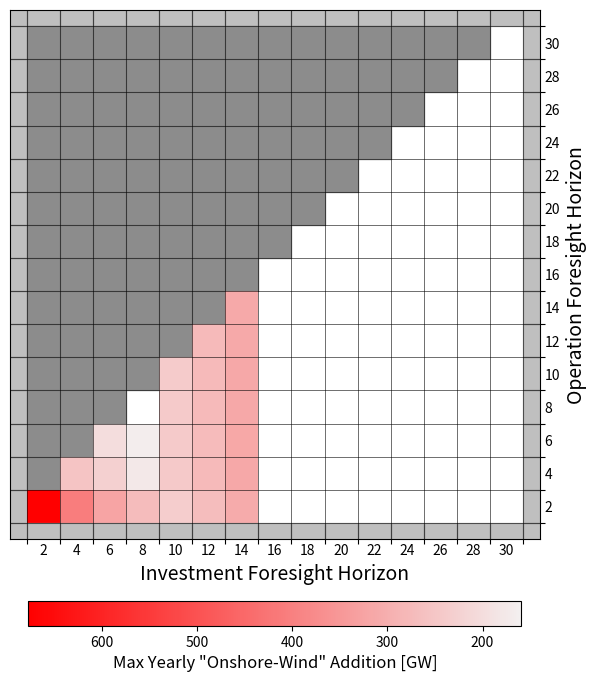

Source code (Python):
import matplotlib.pyplot as plt
import matplotlib.patches as patches
from matplotlib.cm import ScalarMappable
from matplotlib.colors import Normalize
import seaborn as sns
import numpy as np

# Number of rows and columns
n =15

# Creating a figure and axis
fig, ax = plt.subplots(figsize=(8, 8))

# Setting the ticks at the edges of each grid square
ax.set_xticks(np.arange(0.5, n+2, 1))
ax.set_yticks(np.arange(0.5, n+2, 1))

# Setting the minor ticks at the center of each grid square for labeling
ax.set_xticks(np.arange(1, n+1, 1), minor=True,)
ax.set_yticks(np.arange(1, n+1, 1), minor=True)

# Labeling the axes
ax.set_xlabel("Investment Foresight Horizon", fontsize=14)
ax.yaxis.set_label_position("right")
ax.yaxis.tick_right()
ax.set_ylabel("Operation Foresight Horizon", fontsize=14)

# Adding a grid
ax.grid(True, which='major', color='black', linestyle='-', linewidth=0.5, alpha=0.8)

# Setting axis limits
ax.set_xlim(0, n+1)
ax.set_ylim(0, n+1)

# Generate labels [2, 4, 6, ..., 2*n] for both axes
labels = [str(2*i) for i in range(1, n+1)]

# Setting labels for the minor ticks (centered on the squares)
ax.set_xticklabels(labels, minor=True)
ax.set_yticklabels(labels, minor=True)
ax.tick_params(axis='x', which='minor', length=0)  # Hiding minor tick marks for X-axis
ax.tick_params(axis='y', which='minor', length=0)  # Hiding minor tick marks for Y-axis

# Moving Y-axis numbering to the right-hand side of the plot
ax.tick_params(axis='y', which='minor', labelright=True, labelleft=False)

# Removing labels from the major ticks
ax.tick_params(axis='both', which='major', labelbottom=False, labelright=False)

# Setting aspect of the plot to be equal
ax.set_aspect('equal', adjustable='box')

# Sample matrix to color the squares
matrix = []

# Extending the pattern to the rest of the matrix
for i in range(n):
    row = [1]*(n-i-1) + [0]*(i+1)
    matrix.append(row)

dataset = {
  "7_1": 308.5229404,
  "7_2": 313.8535324,
  "7_3": 315.3045387,
  "7_4": 314.6433482,
  "7_5": 313.6792854,
  "7_6": 312.6317776,
  "7_7": 312.9745255,
  "6_1": 269.6967632,
  "6_2": 275.7927264,
  "6_3": 273.4700556,
  "6_4": 275.2060304,
  "6_5": 274.9816114,
  "6_6": 275.4372668,
  "5_1": 235.9347635,
  "5_2": 242.9026586,
  "5_3": 242.0124153,
  "5_4": 240.7533904,
  "5_5": 239.5734039,
  "4_1": 271.6629978,
  "4_2": 177.4551592,
  "4_3": 166.8197921,
  "4_4": 159.2378748,
  "3_1": 324.6062652,
  "3_2": 228.7033564,
  "3_3": 200.2188708,
  "2_1": 407.3927108,
  "2_2": 256.126605,
  "1_1": 677.6049521
}

# Normalize the dataset values to a range of 0 to 1 for color mapping
min_value = min(dataset.values())
max_value = max(dataset.values())
normalized_dataset = {key: (value - min_value) / (max_value - min_value) for key, value in dataset.items()}

# Function to add data to the matrix, filling from the bottom
def add_data_from_bottom(matrix, dataset, n):
    for key, value in dataset.items():
        col, row = map(int, key.split('_'))
        # Adjust indices for 0-based indexing and start from the bottom row
        adjusted_row = n - row
        adjusted_col = col - 1
        matrix[adjusted_row][adjusted_col] = value

# Add the dataset to the matrix, filling from the bottom
add_data_from_bottom(matrix, normalized_dataset, n)

# Create a red colormap with a gradient from strong red for high values to light red for low values
cmap = sns.light_palette("red", as_cmap=True)

# Coloring the squares based on the matrix
for i in range(-1, n+1):
    for j in range(-1, n+1):
        if i == -1 or i == n or j == -1 or j == n:
            border_square = patches.Rectangle((j+0.5, n -i -.5), 1, 1, color='grey', alpha=0.5)
            ax.add_patch(border_square)
        if 0 <= i < n and 0 <= j < n:
            #if matrix[i][j] == 1:
            if j < n - 1 - i:
                # Adding a colored square at the specified location
                square = patches.Rectangle((j+0.5, n-i-.5), 1, 1, color='grey', alpha=0.9)  # light red color
                ax.add_patch(square)
            elif matrix[i][j] != 0:
                # Get color from color map using the normalized value
                color = cmap(matrix[i][j])
                # Adding a colored square at the specified location
                square = patches.Rectangle((j+0.5, n-i-.5), 1, 1, facecolor=color)
                ax.add_patch(square)

# Create a ScalarMappable with our red color map and the normalization
sm = ScalarMappable(cmap=cmap, norm=Normalize(vmin=(min_value), vmax=(max_value)))

# Create the colorbar
cbar = plt.colorbar(sm, ax=ax, orientation='horizontal', fraction=0.04, pad=0.1)
cbar.set_label('Max Yearly "Onshore-Wind" Addition [GW]', fontsize=12)
# Reverse the direction of the colorbar
cbar.ax.invert_xaxis()

# Display the plot
plt.show()
